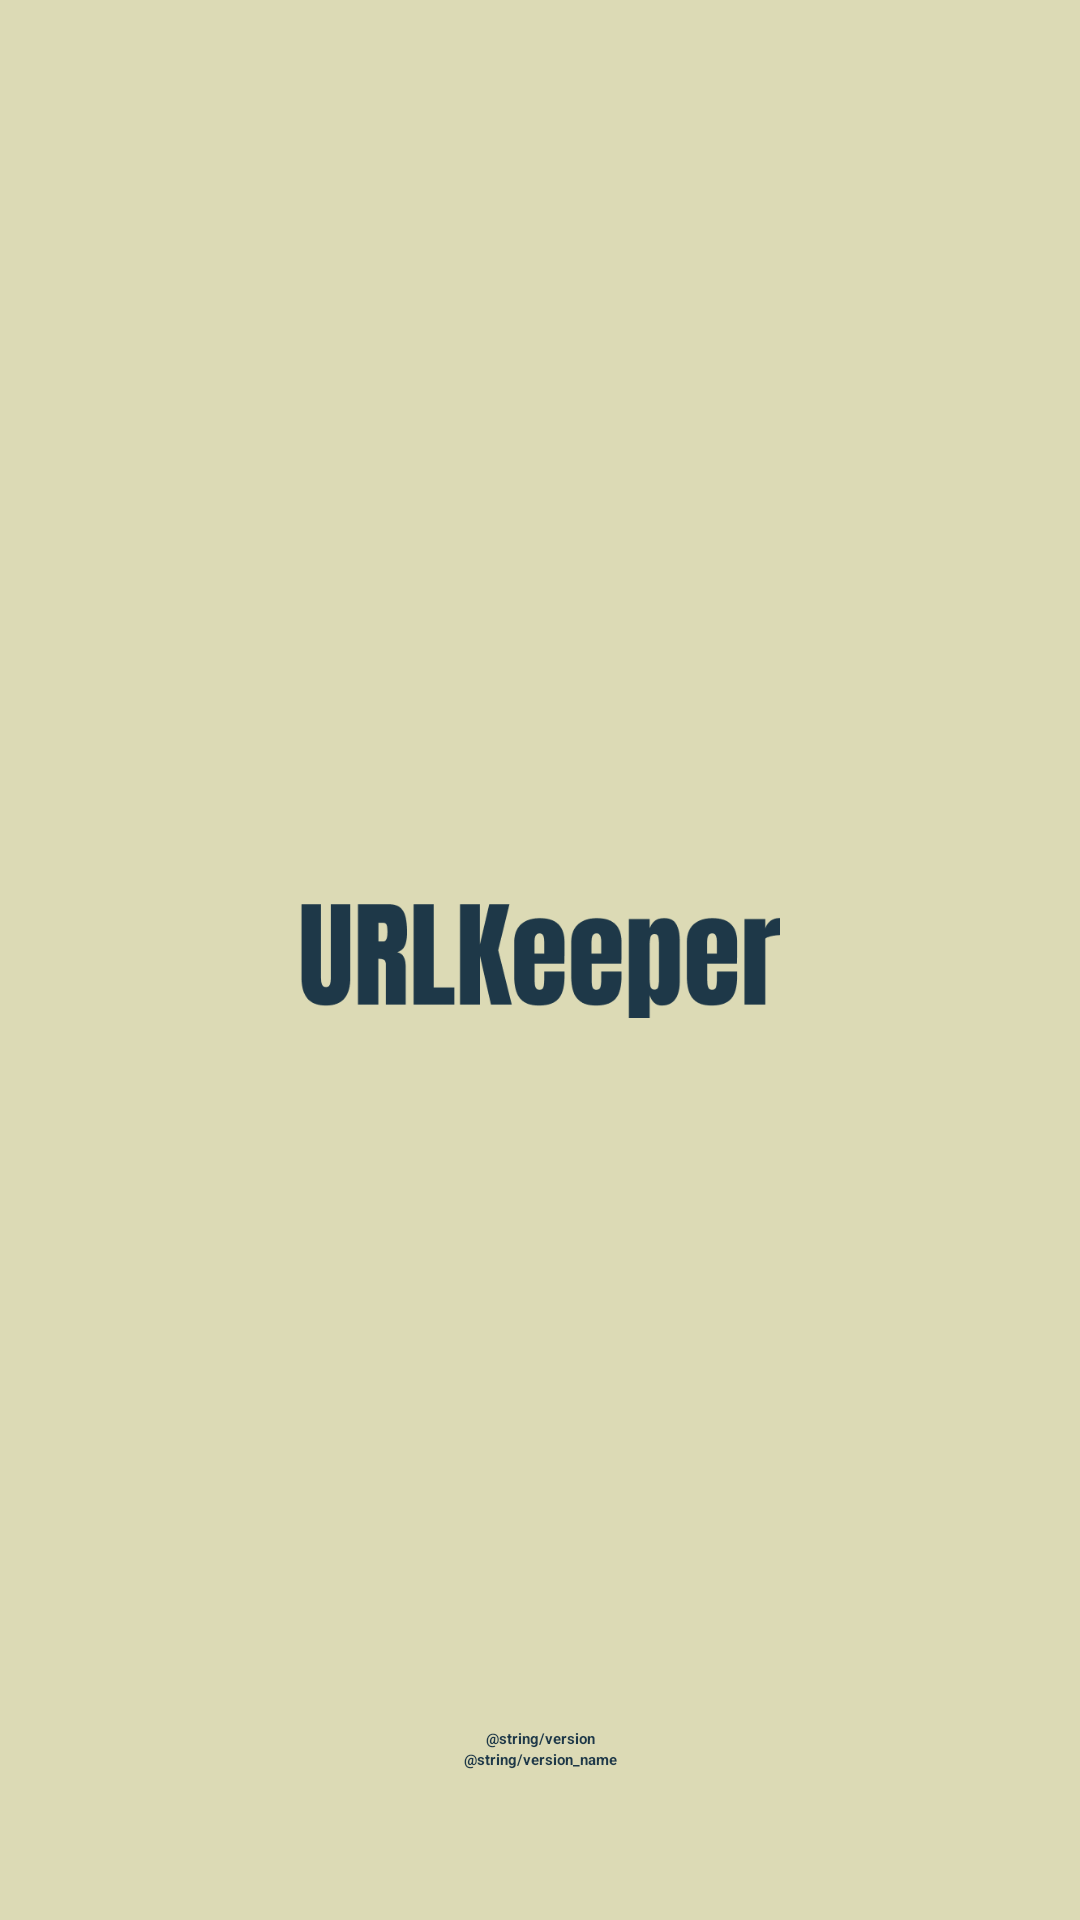

Write the Android layout XML for this screen, with the resource values it uses.
<!-- AndroidManifest.xml: activity theme AppTheme2 -->
<!-- res/layout/activity_splash.xml -->
<?xml version="1.0" encoding="utf-8"?>
<RelativeLayout xmlns:android="http://schemas.android.com/apk/res/android"
    xmlns:tools="http://schemas.android.com/tools"
    android:id="@+id/splash_layout"
    android:layout_width="match_parent"
    android:layout_height="match_parent"
    android:layout_gravity="center"
    android:background="@color/cc"
    tools:context=".activity.SplashActivity">

    <ImageView
        android:id="@+id/urlkeeper"
        android:layout_width="match_parent"
        android:layout_height="match_parent"
        android:gravity="center"
        android:padding="100dp"

        android:contentDescription="@string/app_name"

        android:src="@drawable/url_keeper" />

    <LinearLayout
        android:layout_width="match_parent"
        android:layout_height="wrap_content"
        android:orientation="vertical"
        android:layout_alignParentBottom="true"
        android:layout_marginBottom="50dp">

        <TextView
            android:id="@+id/version"
            android:layout_width="match_parent"
            android:layout_height="wrap_content"
            android:gravity="center"

            android:text="@string/version"
            android:textStyle="bold"
            android:textColor="@color/japan"
            android:textAppearance="@style/TextAppearance.Material3.BodyMedium" />

        <TextView
            android:layout_width="match_parent"
            android:layout_height="wrap_content"
            android:gravity="center"

            android:text="@string/version_name"
            android:textStyle="bold"
            android:textColor="@color/japan"
            android:textAppearance="@style/TextAppearance.Material3.BodyMedium" />
    </LinearLayout>

</RelativeLayout>
<!-- resources referenced by this layout -->
<resources>
  <color name="cc">#DCDAB5</color>
  <color name="japan">#1E3848</color>
  <!-- drawable url_keeper: png bitmap (drawable-v24, 7824 bytes) -->
  <string name="app_name">URLKeeper</string>
</resources>
